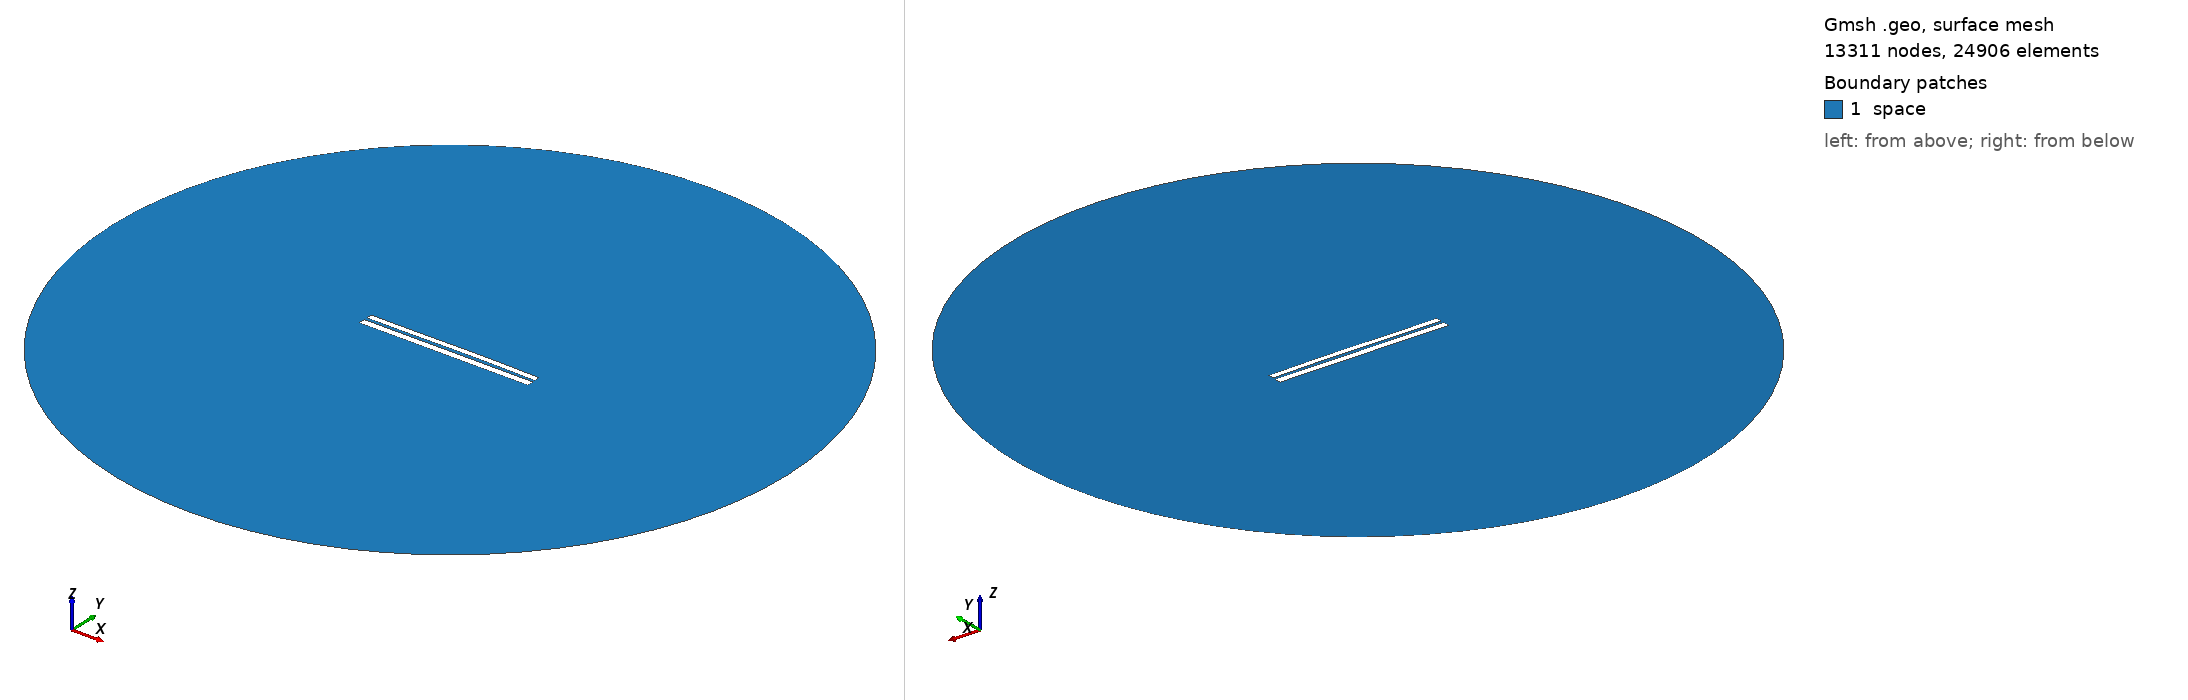

Gmsh geometry script, surface-meshed: 13311 nodes, 24906 surface elements. Boundary patches (legend numbers): 1 space. Left view from above one corner, right view from below the opposite corner. Legend entries are the model's physical surfaces. The drawing asked Gmsh for element sizes between 1% and 20% of the model's largest extent; the script's own settings can give other sizes.

=== 6608.geo (drawn) ===
//---------------------------------------
// Geometry kernel
//---------------------------------------

SetFactory("OpenCASCADE");



//---------------------------------------
// Parameters of the geometry
//---------------------------------------

// Overetch of the upper plate
overetch = 0.25;

// Distance between the plates
distance = 1.5;

// Discretization over the x axis (for the deformation)
nx = 50; 

// Length of the plate
L = 100 - overetch; 

// Number of modes
n = 4; 

// 1st mode coefficient
coeff(1) = 0.0;
beta(1) = 0.596864 * 3.1415926535 / L;

// 2nd mode coefficient
coeff(2) = 0.15;
beta(2) = 1.49418 * 3.1415926535 / L;

// 3rd mode coefficient
coeff(3) = -0.075;
beta(3) = 2.50025 * 3.1415926535 / L;

// 4th mode coefficient
coeff(4) = 0.0;
beta(4) = 3.49999 * 3.1415926535 / L;



//---------------------------------------
// Upper plate (deformed rectangle)
//---------------------------------------

// Coordiantes of the upper plate
xmin = -50;
xmax = 50 - overetch;

// Height of the upper plate
yheight = 4 - 2 * overetch;

// Indexes of the points
UpperID[] = {};
LowerID[] = {};
LeftID[] = {};
RightID[] = {};

// Point index
p = 1;

// Horizontal edges
For i In {1:nx}
    x = xmin + (i-1)*(xmax - xmin)/(nx-1);

    y_bottom = distance / 2 + overetch;
    For j In {1:n}
        C = (Cosh(beta(j)*L) + Cos(beta(j)*L)) / (Sinh(beta(j)*L) + Sin(beta(j)*L));
        y_bottom  = y_bottom + coeff(j) * (Cosh(beta(j)*(x+50)) - Cos(beta(j)*(x+50)) - C * (Sinh(beta(j)*(x+50)) - Sin(beta(j)*(x+50))));
    EndFor

    y_top = y_bottom + yheight;

    Point(p) = {x, y_top, 0, 1.0};
    UpperID[i] = p;
    p = p + 1;

    Point(p) = {x, y_bottom, 0, 1.0};
    LowerID[i] = p;
    p = p + 1;
EndFor

// Create point lists
UpperPts[] = {}; LowerPts[] = {};
For i In {1:nx}
  UpperPts[] += {UpperID[i]};
  LowerPts[] += {LowerID[i]};
EndFor

// Build splines
Spline(1) = {UpperPts[]};
Spline(2) = {LowerPts[]};
Line(3) = {LowerPts[nx-1], UpperPts[nx-1]};
Line(4) = {LowerPts[0], UpperPts[0]};

// Build the plane surface
Curve Loop(1) = {2, 3, -1, -4};
Plane Surface(1) = {1};



//---------------------------------------
// Lower plate (rectangle)
//---------------------------------------

// Vertices
Point(1001) = {-50, -1, 0, 1.0};
Point(1002) = { 50, -1, 0, 1.0};
Point(1003) = { 50,  -5, 0, 1.0};
Point(1004) = {-50,  -5, 0, 1.0};

// Edges
Line(5) = {1001, 1002};
Line(6) = {1002, 1003};
Line(7) = {1003, 1004};
Line(8) = {1004, 1001};

// Plane surface
Line Loop(2) = {5, 6, 7, 8};
Plane Surface(2) = {2}; 



//---------------------------------------
// Outer (fictious) boundary
//---------------------------------------

// Points
Point(1005) = {0, 0, 0};       // Center
Point(1006) = {200, 0, 0};     // Start point
Point(1007) = {0, 200, 0};     // 90 degrees
Point(1008) = {-200, 0, 0};    // 180 degrees
Point(1009) = {0, -200, 0};    // 270 degrees

// Circle arcs (each needs start, center, end)
Circle(9) = {1006, 1005, 1007};
Circle(10) = {1007, 1005, 1008};
Circle(11) = {1008, 1005, 1009};
Circle(12) = {1009, 1005, 1006};

// Plane surface for the entire domain
Curve Loop(3) = {9, 10, 11, 12};
Surface(3) = {3};

// Subtract the plates from the whole domain to obtain the actual domain where we want to solve the equations
BooleanDifference{ Surface{3}; Delete; }{ Surface{1}; Surface{2}; Delete; }




//---------------------------------------
// Transfinite Lines/Curves
//---------------------------------------

// Set the number of points on the boundaries
r = 7;

// Plates
Transfinite Curve {1, 2} = 50*r Using Progression 1;
Transfinite Curve {3, 4} = 2*r Using Progression 1;
Transfinite Line {5, 7} = 50*r Using Progression 1;
Transfinite Line {6, 8} = 2*r Using Progression 1;

// Outer boundary
Transfinite Line {9, 10, 11, 12} = 20 Using Progression 1;



//---------------------------------------
// Physical groups
//---------------------------------------                

// Physical curves (boundaries)
Physical Line("force_segment", 10) = {2};
Physical Line("upper_plate", 11) = {1, 3, 4};
Physical Line("lower_plate", 12) = {5, 6, 7, 8};
Physical Line("boundary", 20) = {9, 10, 11, 12};

// Physical Surfaces
Physical Surface("space", 30) = {3};



//---------------------------------------
// 6. Generate the Mesh
//---------------------------------------

// 2D mesh generation
Mesh 2;
